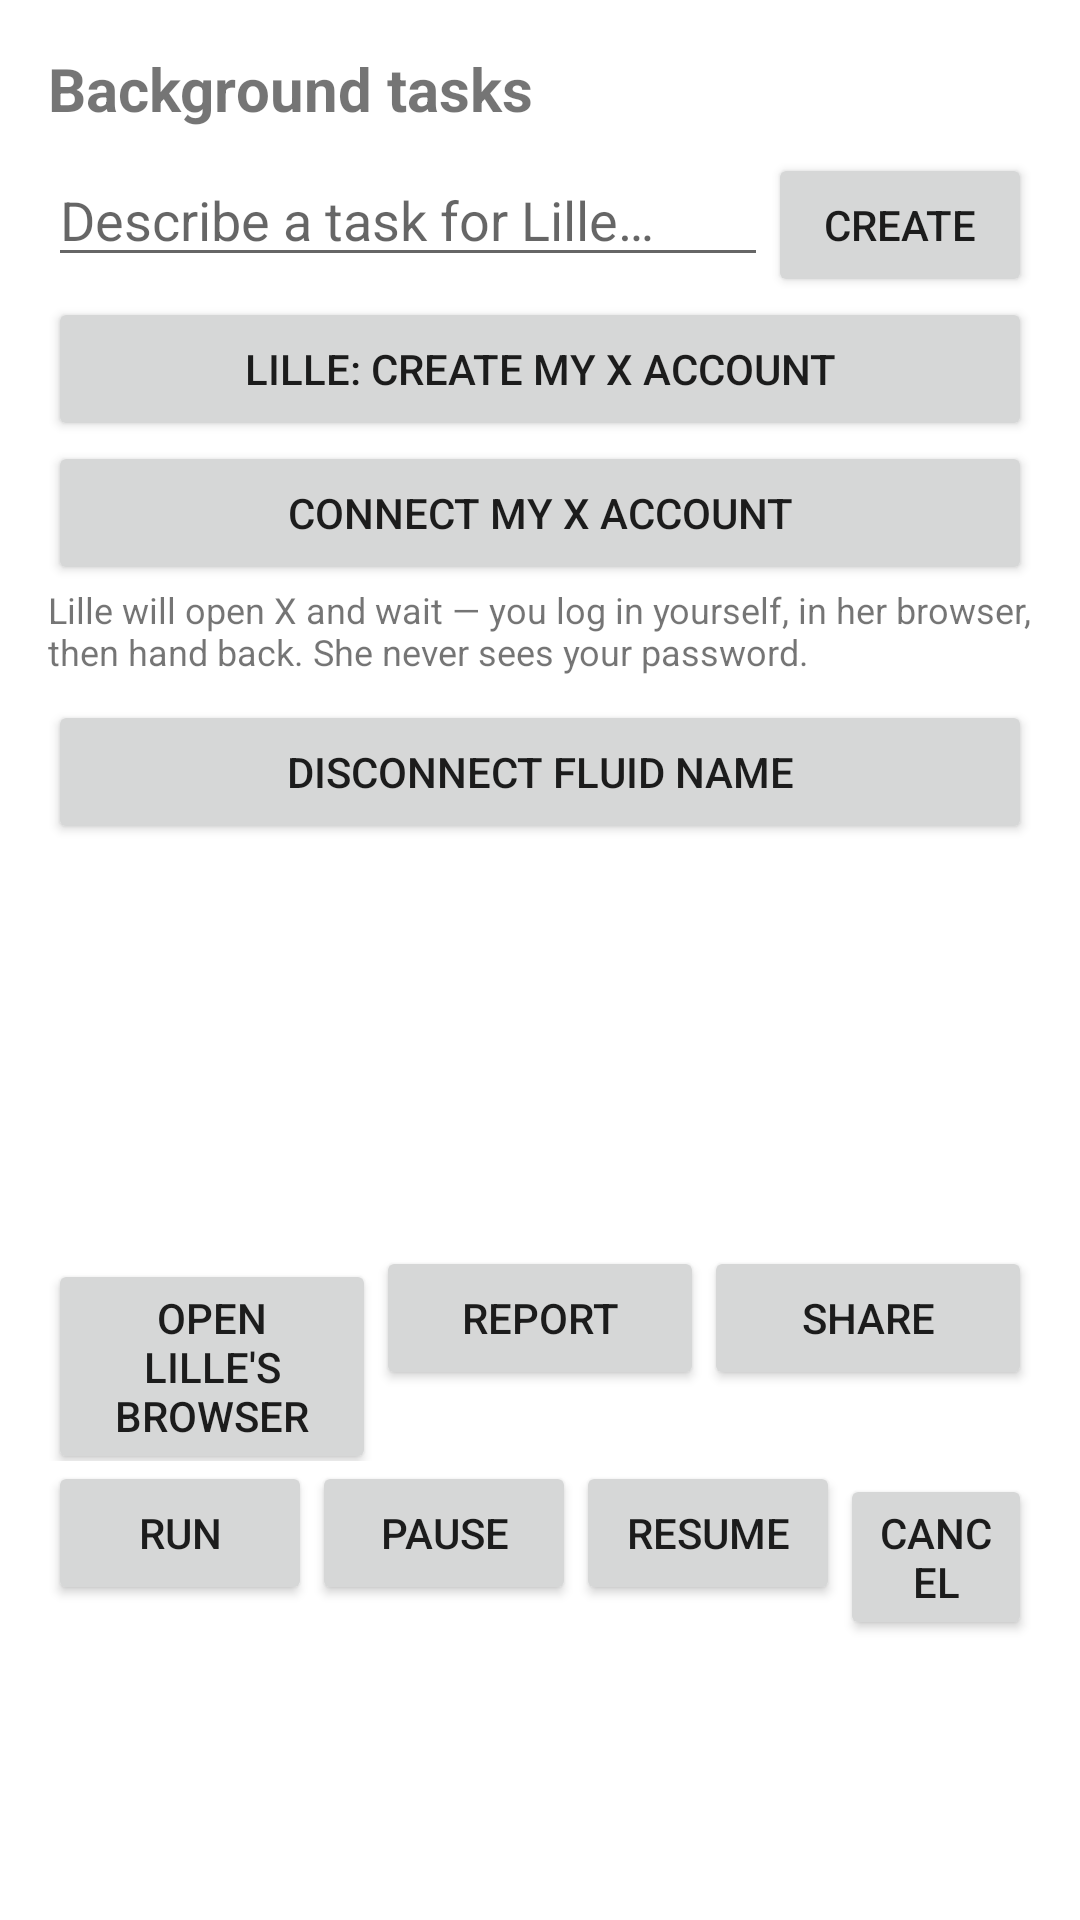

Produce the Android XML layout that renders to this screen, including the resource entries it uses.
<!-- AndroidManifest.xml: application theme Theme.FreeAgent -->
<!-- res/layout/activity_tasks.xml -->
<?xml version="1.0" encoding="utf-8"?>
<LinearLayout xmlns:android="http://schemas.android.com/apk/res/android"
    android:layout_width="match_parent"
    android:layout_height="match_parent"
    android:orientation="vertical"
    android:padding="16dp">

    <TextView
        android:layout_width="wrap_content"
        android:layout_height="wrap_content"
        android:text="@string/tasks_title"
        android:textSize="20sp"
        android:textStyle="bold"
        android:paddingBottom="8dp" />

    <LinearLayout
        android:layout_width="match_parent"
        android:layout_height="wrap_content"
        android:orientation="horizontal">
        <EditText
            android:id="@+id/taskInput"
            android:layout_width="0dp"
            android:layout_height="wrap_content"
            android:layout_weight="1"
            android:hint="@string/task_hint"
            android:inputType="textMultiLine" />
        <Button
            android:id="@+id/createTaskButton"
            android:layout_width="wrap_content"
            android:layout_height="wrap_content"
            android:text="@string/create_task" />
    </LinearLayout>

    <Button
        android:id="@+id/createXTaskButton"
        android:layout_width="match_parent"
        android:layout_height="wrap_content"
        android:text="@string/create_x_task" />

    <Button
        android:id="@+id/connectXTaskButton"
        android:layout_width="match_parent"
        android:layout_height="wrap_content"
        android:text="@string/connect_x_task" />

    <TextView
        android:layout_width="match_parent"
        android:layout_height="wrap_content"
        android:text="@string/connect_x_hint"
        android:textSize="12sp"
        android:paddingBottom="8dp" />

    <Button
        android:id="@+id/disconnectFluidButton"
        android:layout_width="match_parent"
        android:layout_height="wrap_content"
        android:text="@string/disconnect_fluid" />

    <ListView
        android:id="@+id/taskList"
        android:layout_width="match_parent"
        android:layout_height="0dp"
        android:layout_weight="1" />

    <TextView
        android:id="@+id/taskDetail"
        android:layout_width="match_parent"
        android:layout_height="wrap_content"
        android:textSize="13sp"
        android:paddingTop="8dp"
        android:paddingBottom="8dp" />

    <LinearLayout
        android:layout_width="match_parent"
        android:layout_height="wrap_content"
        android:orientation="horizontal">
        <Button
            android:id="@+id/openBrowserButton"
            android:layout_width="0dp"
            android:layout_height="wrap_content"
            android:layout_weight="1"
            android:text="@string/open_browser" />
        <Button
            android:id="@+id/reportTaskButton"
            android:layout_width="0dp"
            android:layout_height="wrap_content"
            android:layout_weight="1"
            android:text="@string/report" />
        <Button
            android:id="@+id/shareTaskButton"
            android:layout_width="0dp"
            android:layout_height="wrap_content"
            android:layout_weight="1"
            android:text="@string/share" />
    </LinearLayout>

    <LinearLayout
        android:layout_width="match_parent"
        android:layout_height="wrap_content"
        android:orientation="horizontal">
        <Button
            android:id="@+id/runTaskButton"
            android:layout_width="wrap_content"
            android:layout_height="wrap_content"
            android:text="@string/run_task" />
        <Button
            android:id="@+id/pauseTaskButton"
            android:layout_width="wrap_content"
            android:layout_height="wrap_content"
            android:text="@string/pause_task" />
        <Button
            android:id="@+id/resumeTaskButton"
            android:layout_width="wrap_content"
            android:layout_height="wrap_content"
            android:text="@string/resume_task" />
        <Button
            android:id="@+id/cancelTaskButton"
            android:layout_width="wrap_content"
            android:layout_height="wrap_content"
            android:text="@string/cancel_task" />
        <Button
            android:id="@+id/refreshTasksButton"
            android:layout_width="wrap_content"
            android:layout_height="wrap_content"
            android:text="@string/refresh" />
    </LinearLayout>
</LinearLayout>
<!-- resources referenced by this layout -->
<resources>
  <string name="cancel_task">Cancel</string>
  <string name="connect_x_hint">Lille will open X and wait — you log in yourself, in her browser, then hand back. She never sees your password.</string>
  <string name="connect_x_task">Connect my X account</string>
  <string name="create_task">Create</string>
  <string name="create_x_task">Lille: create my X account</string>
  <string name="disconnect_fluid">Disconnect Fluid name</string>
  <string name="open_browser">Open Lille\'s browser</string>
  <string name="pause_task">Pause</string>
  <string name="refresh">Refresh</string>
  <string name="report">Report</string>
  <string name="resume_task">Resume</string>
  <string name="run_task">Run</string>
  <string name="share">Share</string>
  <string name="task_hint">Describe a task for Lille…</string>
  <string name="tasks_title">Background tasks</string>
  <style name="Theme.FreeAgent" parent="Theme.MaterialComponents.DayNight.DarkActionBar">
          
          <item name="colorPrimary">#F7931A</item>
          <item name="colorPrimaryVariant">#1A1A1A</item>
          <item name="colorOnPrimary">#000000</item>
      </style>
</resources>
